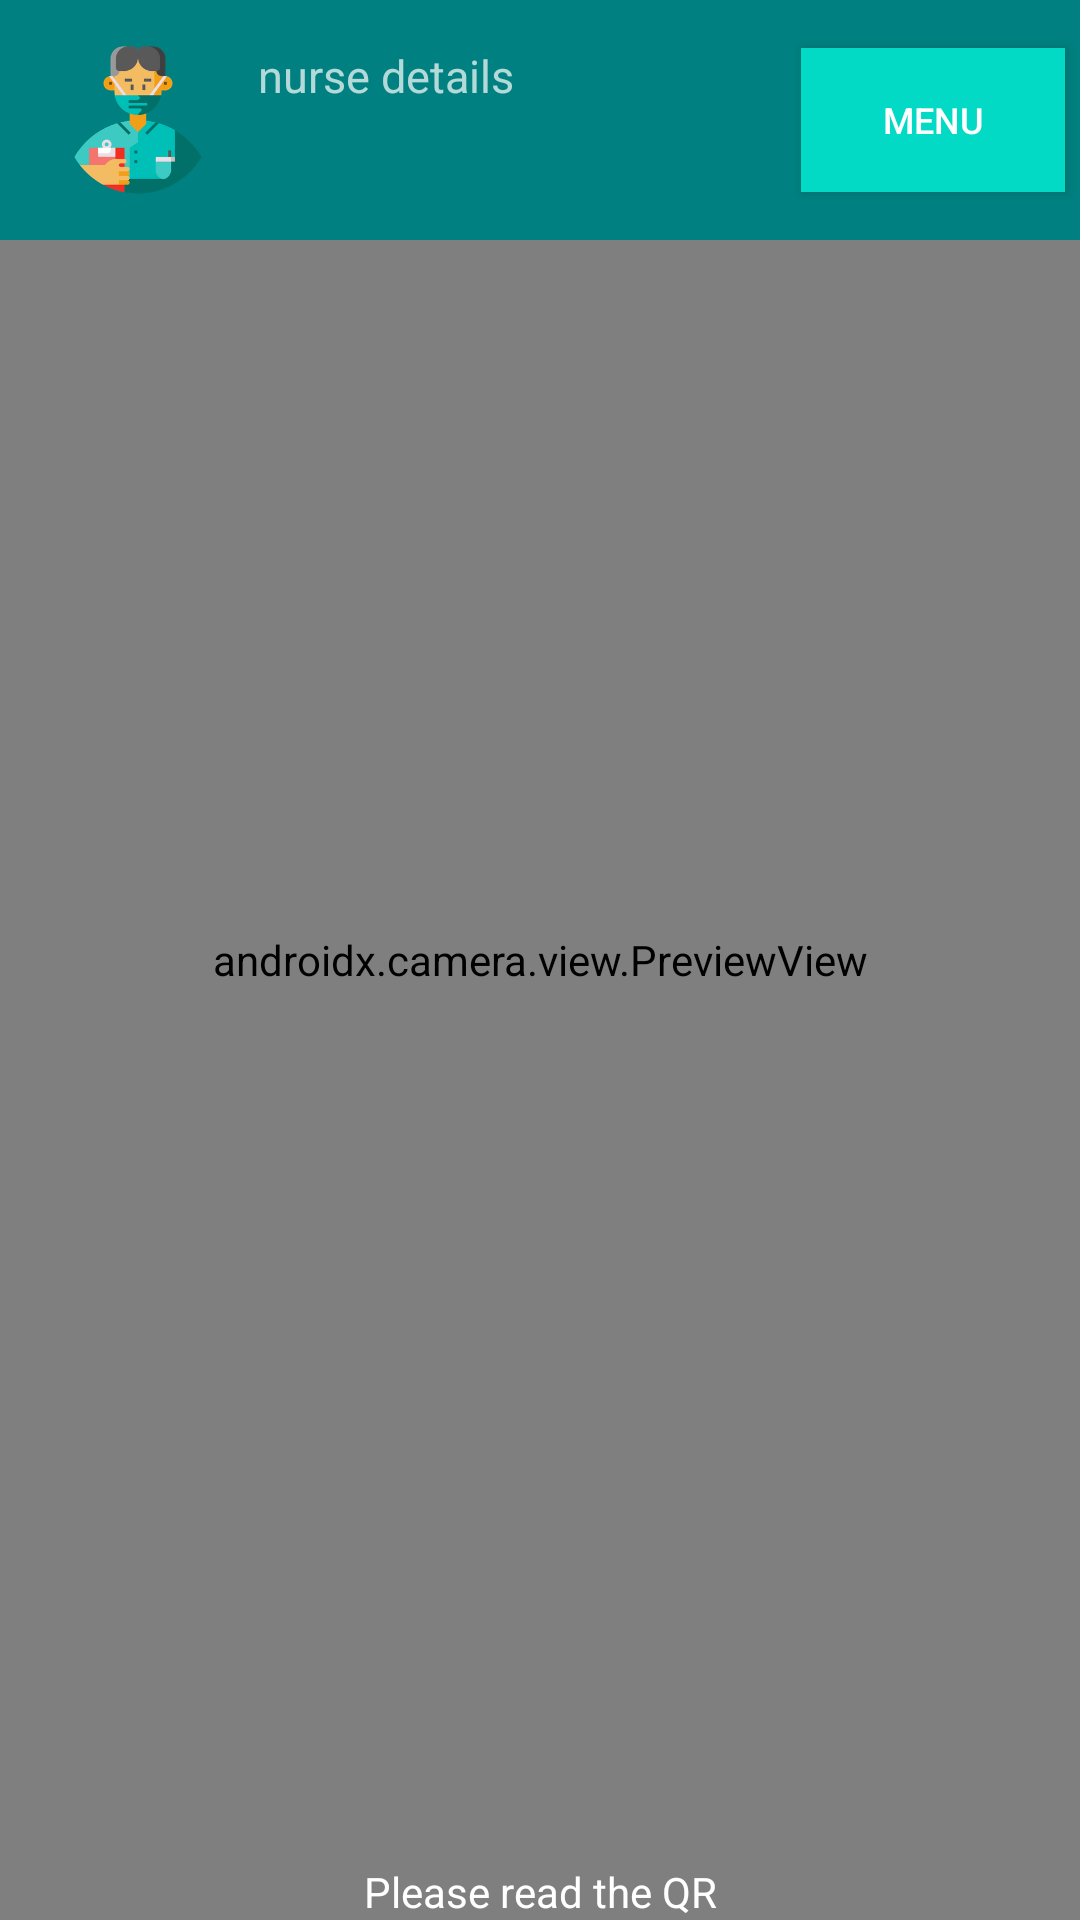

Android layout source for this screen:
<!-- AndroidManifest.xml: application theme AppTheme.NoActionBar -->
<!-- res/layout/camera_view.xml -->
<?xml version="1.0" encoding="utf-8"?>
<androidx.constraintlayout.widget.ConstraintLayout xmlns:android="http://schemas.android.com/apk/res/android"
    xmlns:app="http://schemas.android.com/apk/res-auto"
    xmlns:tools="http://schemas.android.com/tools"
    android:id="@+id/clMain"
    android:layout_width="match_parent"
    android:layout_height="match_parent"
    tools:context=".verifydevice.CameraViewActivity">

    <androidx.camera.view.PreviewView
        android:id="@+id/previewView"
        android:layout_width="match_parent"
        android:layout_height="match_parent"
        app:layout_constraintBottom_toBottomOf="parent"
        app:layout_constraintEnd_toEndOf="parent"
        app:layout_constraintHorizontal_bias="1.0"
        app:layout_constraintStart_toStartOf="parent"
        app:layout_constraintTop_toTopOf="parent"
        app:layout_constraintVertical_bias="0.0" >

        <ImageView
            android:id="@+id/imgFlashLight"
            android:layout_width="40dp"
            android:layout_height="40dp"
            android:layout_gravity="bottom|center"
            android:layout_margin="16dp"
            android:backgroundTint="@color/white"
            app:srcCompat="@drawable/ic_flash_off_24" />
    </androidx.camera.view.PreviewView>

    <TextView
        android:layout_width="wrap_content"
        android:layout_height="wrap_content"
        android:text="@string/please_read_the_qr_message"
        app:layout_constraintBottom_toBottomOf="parent"
        app:layout_constraintEnd_toEndOf="parent"
        android:textColor="@color/white"
        app:layout_constraintStart_toStartOf="parent" />

    <com.google.android.material.appbar.AppBarLayout
        android:layout_width="match_parent"
        android:layout_height="wrap_content"
        android:theme="@style/AppTheme.AppBarOverlay"
        app:layout_constraintEnd_toEndOf="parent"
        app:layout_constraintStart_toStartOf="parent"
        app:layout_constraintTop_toTopOf="@+id/previewView">

        <androidx.appcompat.widget.Toolbar
            android:id="@+id/toolbar"
            android:layout_width="match_parent"
            android:layout_height="wrap_content"
            android:background="@color/blue"
            app:popupTheme="@style/AppTheme.PopupOverlay">

            <LinearLayout
                android:layout_width="wrap_content"
                android:layout_height="wrap_content"
                android:layout_margin="10dp"
                android:orientation="vertical">


                <LinearLayout
                    android:layout_width="wrap_content"
                    android:layout_height="wrap_content">

                    <ImageView
                        android:id="@+id/nurse_image"
                        android:layout_width="50dp"
                        android:layout_margin="5dp"
                        android:layout_height="50dp"
                        android:layout_gravity="center"
                        android:src="@drawable/nurse" />

                    <LinearLayout
                        android:layout_width="wrap_content"
                        android:layout_height="wrap_content"
                        android:layout_marginLeft="5dp"
                        android:orientation="vertical">

                        <TextView
                            android:id="@+id/nurse_details"
                            android:layout_width="150dp"
                            android:layout_height="wrap_content"
                            android:layout_margin="5dp"
                            android:text="@string/nurse_details"
                            android:textSize="15sp" />

                        <TextView
                            android:id="@+id/location"
                            android:layout_width="150dp"
                            android:layout_height="wrap_content"
                            android:layout_gravity="left"
                            android:textSize="15sp"
                            android:textStyle="bold" />

                    </LinearLayout>

                </LinearLayout>
            </LinearLayout>

            <LinearLayout
                android:layout_width="wrap_content"
                android:layout_height="wrap_content"
                android:layout_gravity="end"
                android:orientation="vertical">

                <Button
                    android:id="@+id/openMenu"
                    android:layout_width="wrap_content"
                    android:layout_height="match_parent"
                    android:layout_margin="5dp"
                    android:layout_marginEnd="10dp"
                    android:textSize="12sp"
                    android:layout_gravity="center"
                    android:src="@drawable/ic_baseline_arrow_back_24"
                    android:background="@color/teal_200"
                    android:text="@string/menu"
                    />
                <Button
                    android:id="@+id/logoutNurse"
                    android:layout_width="wrap_content"
                    android:layout_height="wrap_content"
                    android:layout_margin="5dp"
                    android:textSize="12sp"
                    android:visibility="gone"
                    android:layout_marginEnd="10dp"
                    android:background="@color/teal_200"
                    android:text="@string/user_nlogout" />

                <Button
                    android:id="@+id/loginNurse"
                    android:layout_width="wrap_content"
                    android:layout_height="wrap_content"
                    android:layout_margin="5dp"
                    android:textSize="12sp"
                    android:layout_marginEnd="10dp"
                    android:visibility="gone"
                    android:background="@color/teal_200"
                    android:text="@string/user_login" />

            </LinearLayout>

        </androidx.appcompat.widget.Toolbar>

    </com.google.android.material.appbar.AppBarLayout>


</androidx.constraintlayout.widget.ConstraintLayout>
<!-- resources referenced by this layout -->
<resources>
  <color name="blue">#008080</color>
  <color name="teal_200">#FF03DAC5</color>
  <color name="white">#FFFFFFFF</color>
  <!-- drawable nurse: png bitmap (drawable, 24100 bytes) -->
  <string name="menu">Menu</string>
  <string name="nurse_details">nurse details</string>
  <string name="please_read_the_qr_message">Please read the QR</string>
  <string name="user_login">User\nLogin</string>
  <string name="user_nlogout">User\nLogout</string>
  <style name="AppTheme.AppBarOverlay" parent="ThemeOverlay.AppCompat.Dark.ActionBar" />
  <style name="AppTheme.PopupOverlay" parent="ThemeOverlay.AppCompat.Light" />
  <style name="AppTheme.NoActionBar">
          <item name="windowActionBar">false</item>
          <item name="windowNoTitle">true</item>
  
      </style>
</resources>
